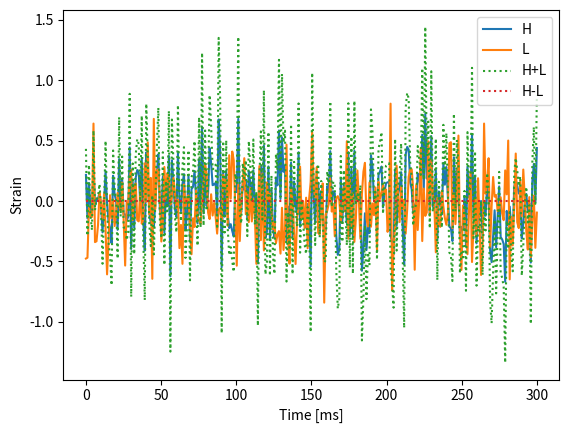

Write the Python code that produced this figure.
import numpy as np
import scipy.stats
import matplotlib.pyplot as plt


def gen_sig(amplitude=100.0):
    """Generate toy signal data mimicking gravitational wave detection.
    
    Parameters
    ----------
    amplitude : float, default=100.0
        Signal amplitude scaling factor
    
    Returns
    -------
    numpy.ndarray
        Generated signal data with gravitational wave-like characteristics
    """
    T = 20.0 # ms
    delta = 5. # ms
    A = amplitude
    return gen_data(A,T,delta,0)

def gen_bg():
    """Generate toy background data for gravitational wave analysis.
    
    Returns
    -------
    numpy.ndarray
        Generated background data without signal components
    """
    T = 20.0 # ms
    delta = 5. # ms
    A = 0.0
    return gen_data(A,T,delta,0.25)

def gen_data(A, T, delta, noise):
    """Generate simulated gravitational wave detector data.
    
    Creates toy data mimicking gravitational wave signals in dual detectors
    with configurable amplitude, period, time delay, and noise levels.
    
    Parameters
    ----------
    A : float
        Signal amplitude
    T : float
        Signal period in milliseconds
    delta : float
        Time delay between detectors in milliseconds
    noise : float
        Gaussian noise standard deviation
        
    Returns
    -------
    numpy.ndarray, shape (100, 5)
        Generated data with columns [time, H_detector, L_detector, H+L, H-L]
        
    Notes
    -----
    This is a toy model for testing R-Anode methodology on simple
    time-series data before applying to particle physics datasets.
    """
    data = []
    for t in np.linspace(0,300,num=300): #ms
        h = A * np.sin(2*np.pi*t / T) * scipy.stats.norm.pdf(t,loc=150,scale=20) + np.random.normal(scale=noise)
        l = A * np.sin(2*np.pi*(t+delta) / T)* scipy.stats.norm.pdf(t+delta,loc=150,scale=20) + np.random.normal(scale=noise)
        data.append( [ t,h,l, h+l, h-l])

    return np.array(data)


sdata = gen_sig()
bdata = gen_bg()

plt.plot(sdata[:,0],sdata[:,1],label="H")
plt.plot(sdata[:,0],sdata[:,2],label="L")
plt.plot(sdata[:,0],sdata[:,1]+sdata[:,2],label="H+L",linestyle=":")
plt.plot(sdata[:,0],sdata[:,1]-sdata[:,2],label="H-L",linestyle=":")
plt.xlabel("Time [ms]")
plt.ylabel("Strain")
plt.legend()
plt.savefig("sigs.pdf")
plt.clf()

plt.plot(bdata[:,0],bdata[:,1],label="H")
plt.plot(bdata[:,0],bdata[:,2],label="L")
plt.plot(bdata[:,0],bdata[:,1]+bdata[:,1],label="H+L",linestyle=":")
plt.plot(bdata[:,0],bdata[:,1]-bdata[:,1],label="H-L",linestyle=":")
plt.legend()
plt.xlabel("Time [ms]")
plt.ylabel("Strain")
plt.savefig("bgs.pdf")
